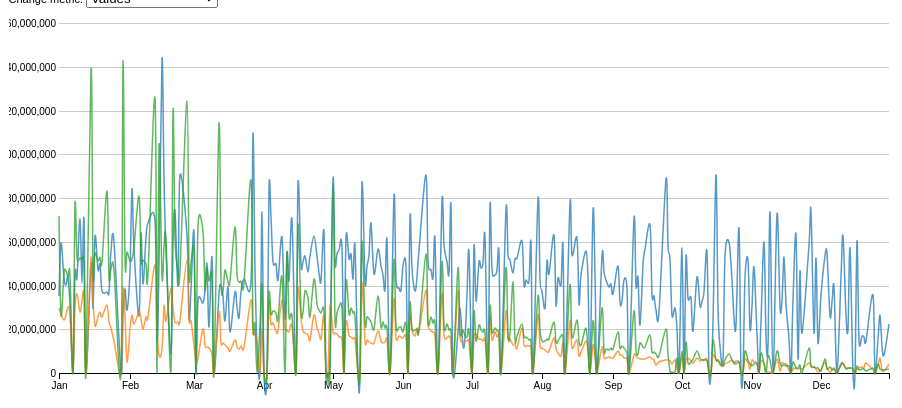
D3 v5 page, settled after 480 driven frames (8 s of simulated time); the page loaded 1 data file(s).



d3.csv("cluster_data0.csv").then(d => chart(d))

function chart(data) {

	var keys = data.columns.slice(1);

	var parseTime = d3.timeParse("%Y%m%d"),
		formatDate = d3.timeFormat("%Y-%m-%d"),
		bisectDate = d3.bisector(d => d.date).left,
		formatValue = d3.format(",.0f");

	data.forEach(function(d) {
		d.date = parseTime(d.date);
		return d;
	})

	var svg = d3.select("#chart"),
		margin = {top: 15, right: 35, bottom: 15, left: 50},
		width = +svg.attr("width") - margin.left - margin.right,
		height = +svg.attr("height") - margin.top - margin.bottom;

	var x = d3.scaleTime()
		.rangeRound([margin.left, width - margin.right])
		.domain(d3.extent(data, d => d.date))

	var y = d3.scaleLinear()
		.rangeRound([height - margin.bottom, margin.top]);

	var z = d3.scaleOrdinal(d3.schemeCategory10);

	var line = d3.line()
		.curve(d3.curveCardinal)
		.x(d => x(d.date))
		.y(d => y(d.amounts));

	svg.append("g")
		.attr("class","x-axis")
		.attr("transform", "translate(0," + (height - margin.bottom) + ")")
		.call(d3.axisBottom(x).tickFormat(d3.timeFormat("%b")));

	svg.append("g")
		.attr("class", "y-axis")
		.attr("transform", "translate(" + margin.left + ",0)");

	var focus = svg.append("g")
		.attr("class", "focus")
		.style("display", "none");

	focus.append("line").attr("class", "lineHover")
		.style("stroke", "#999")
		.attr("stroke-width", 1)
		.style("shape-rendering", "crispEdges")
		.style("opacity", 0.5)
		.attr("y1", -height)
		.attr("y2",0);

	focus.append("text").attr("class", "lineHoverDate")
		.attr("text-anchor", "middle")
		.attr("font-size", 12);

	var overlay = svg.append("rect")
		.attr("class", "overlay")
		.attr("x", margin.left)
		.attr("width", width - margin.right - margin.left)
		.attr("height", height)

	update(d3.select("#selectbox").property("value"), 0);

	function update(input, speed) {

		var copy = keys.filter(f => f.includes(input))

		var accounts = copy.map(function(id) {
			return {
				id: id,
				values: data.map(d => {return {date: d.date, amounts: +d[id]}})
			};
		});

		y.domain([
			d3.min(accounts, d => d3.min(d.values, c => c.amounts)),
			d3.max(accounts, d => d3.max(d.values, c => c.amounts))
		]).nice();

		svg.selectAll(".y-axis").transition()
			.duration(speed)
			.call(d3.axisLeft(y).tickSize(-width + margin.right + margin.left))

		var account = svg.selectAll(".accounts")
			.data(accounts);

		account.exit().remove();

		account.enter().insert("g", ".focus").append("path")
			.attr("class", "line accounts")
			.style("stroke", d => z(d.id))
			.merge(account)
		.transition().duration(speed)
			.attr("d", d => line(d.values))

		tooltip(copy);
	}

	function tooltip(copy) {
		
		var labels = focus.selectAll(".lineHoverText")
			.data(copy)

		labels.enter().append("text")
			.attr("class", "lineHoverText")
			.style("fill", d => z(d))
			.attr("text-anchor", "start")
			.attr("font-size",12)
			.attr("dy", (_, i) => 1 + i * 2 + "em")
			.merge(labels);

		var circles = focus.selectAll(".hoverCircle")
			.data(copy)

		circles.enter().append("circle")
			.attr("class", "hoverCircle")
			.style("fill", d => z(d))
			.attr("r", 2.5)
			.merge(circles);

		svg.selectAll(".overlay")
			.on("mouseover", function() { focus.style("display", null); })
			.on("mouseout", function() { focus.style("display", "none"); })
			.on("mousemove", mousemove);

		function mousemove() {

			var x0 = x.invert(d3.mouse(this)[0]),
				i = bisectDate(data, x0, 1),
				d0 = data[i - 1],
				d1 = data[i],
				d = x0 - d0.date > d1.date - x0 ? d1 : d0;

			focus.select(".lineHover")
				.attr("transform", "translate(" + x(d.date) + "," + height + ")");

			focus.select(".lineHoverDate")
				.attr("transform", 
					"translate(" + x(d.date) + "," + (height + margin.bottom) + ")")
				.text(formatDate(d.date));

			focus.selectAll(".hoverCircle")
				.attr("cy", e => y(d[e]))
				.attr("cx", x(d.date));

			focus.selectAll(".lineHoverText")
				.attr("transform", 
					"translate(" + (x(d.date)) + "," + height / 2.5 + ")")
				.text( e => e + " " + "value " + formatValue(d[e]));

			x(d.date) > (width - width / 4) 
				? focus.selectAll("text.lineHoverText")
					.attr("text-anchor", "end")
					.attr("dx", -10)
				: focus.selectAll("text.lineHoverText")
					.attr("text-anchor", "start")
					.attr("dx", 10)
		}
	}

	var selectbox = d3.select("#selectbox")
		.on("change", function() {
			update(this.value, 750);
		})
}



### data: cluster_data0.csv
date, 1196428'_1, 409000362497'_1, 409000438620'_1, 1196428'_2, 409000362497'_2, 409000438620'_2
20180101, 35000000, 29803266, 71675659, -0.2323, 1.607, 1.954
20180102, 59400000, 26902340, 26498671, 0.8017, 1.333, 0.1339
20180103, 43502723, 24387062, 45522708, 0.128, 1.096, 0.9004
20180104, 40300000, 26530528, 46696445, -0.007682, 1.298, 0.9477
20180105, 44001591, 30309475, 43693730, 0.1492, 1.655, 0.8267
20180106, 31000000, 26397881, 44784322, -0.4018, 1.286, 0.8707
20180107, 0.0, 0.0, 0.0, -1.715, -1.205, -0.9339
20180108, 45400000, 29558693, 76669722, 0.2084, 1.584, 2.156
20180109, 43502472, 36297170, 52824830, 0.128, 2.22, 1.195
20180110, 70501069, 27906998, 52797123, 1.272, 1.428, 1.194
20180111, 41152720, 32784250, 51711746, 0.02845, 1.888, 1.15
20180112, 70269413, 35666842, 49029534, 1.262, 2.16, 1.042
20180113, 0.0, 0.0, 0.0, -1.715, -1.205, -0.9339
20180115, 49813790, 52276766, 139100410, 0.3955, 3.727, 4.671
20180116, 29628952, 32798613, 46657247, -0.4599, 1.89, 0.9462
20180117, 62613594, 21516860, 54914343, 0.9379, 0.8253, 1.279
20180118, 47000669, 25569991, 51073375, 0.2763, 1.208, 1.124
20180119, 49945266, 27871464, 52855901, 0.401, 1.425, 1.196
20180120, 37500000, 25767159, 50772579, -0.1263, 1.226, 1.112
20180122, 37000000, 30858542, 83347841, -0.1475, 1.707, 2.425
20180123, 36887289, 23404055, 43687349, -0.1523, 1.003, 0.8265
20180124, 56000000, 20743754, 47487059, 0.6576, 0.7523, 0.9796
20180125, 60052139, 14450962, 47138123, 0.8293, 0.1586, 0.9655
20180128, 0.0, 0.0, 0.0, -1.715, -1.205, -0.9339
20180129, 26500612, 38151227, 141964921, -0.5924, 2.395, 4.787
20180130, 38415005, 26788166, 51583053, -0.08756, 1.323, 1.145
20180131, 28816961, 5137198, 55244299, -0.4943, -0.7201, 1.292
20180201, 46679401, 20037407, 51036246, 0.2627, 0.6857, 1.123
20180202, 84265686, 26467559, 52260864, 1.855, 1.292, 1.172
20180203, 56500000, 22171988, 57407224, 0.6788, 0.8871, 1.379
20180205, 26000000, 27987699, 80823237, -0.6137, 1.436, 2.323
20180206, 64000000, 24476827, 51862313, 0.9966, 1.105, 1.156
20180207, 40601679, 20237904, 51820896, 0.005102, 0.7046, 1.154
20180208, 62331848, 25503426, 49732476, 0.9259, 1.201, 1.07
20180209, 68601185, 25595999, 45248873, 1.192, 1.21, 0.8894
20180212, 69298762, 49531076, 125583109, 1.221, 3.468, 4.127
20180213, 15500000, 22139494, 0.0, -1.059, 0.884, -0.9339
20180214, 48933423, 8168248, 104137398, 0.3582, -0.4341, 3.262
20180215, 143392930, 11074292, 43990404, 4.361, -0.1599, 0.8387
20180216, 88471319, 30582499, 57497380, 2.034, 1.681, 1.383
20180217, 56000000, 23656078, 60840714, 0.6576, 1.027, 1.518
20180219, 8850000, 39078136, 1200000, -1.34, 2.482, -0.8856
20180220, 58029671, 29524949, 119745723, 0.7436, 1.581, 3.891
20180221, 74001589, 23437754, 61528009, 1.42, 1.007, 1.545
20180222, 40000000, 23367817, 46732693, -0.02039, 0.9999, 0.9492
20180223, 90479333, 24234506, 46690787, 2.119, 1.082, 0.9475
20180226, 62486249, 51671806, 124433605, 0.9325, 3.67, 4.08
20180227, 25000100, 24747089, 46009827, -0.656, 1.13, 0.9201
20180228, 38020758, 23779759, 50253021, -0.1043, 1.039, 1.091
20180301, 64474497, 12614146, 55251245, 1.017, -0.01466, 1.292
20180302, 0.0, 4818842, 0.0, -1.715, -0.7501, -0.9339
20180303, 33000000, 6635993, 67423476, -0.317, -0.5787, 1.783
20180305, 32001325, 19953370, 64422811, -0.3593, 0.6778, 1.662
20180306, 38500030, 12278607, 38069155, -0.08396, -0.04631, 0.6001
20180307, 49807010, 11793374, 48100521, 0.3952, -0.09209, 1.004
20180308, 21000000, 11327870, 41897103, -0.8255, -0.136, 0.7543
20180309, 52837733, 8680008, 43904442, 0.5236, -0.3858, 0.8352
20180310, 0.0, 0.0, 0.0, -1.715, -1.205, -0.9339
20180312, 36195001, 28043130, 113974587, -0.1816, 1.441, 3.659
20180313, 40000000, 13490498, 43497603, -0.02039, 0.06802, 0.8188
... 258 more rows